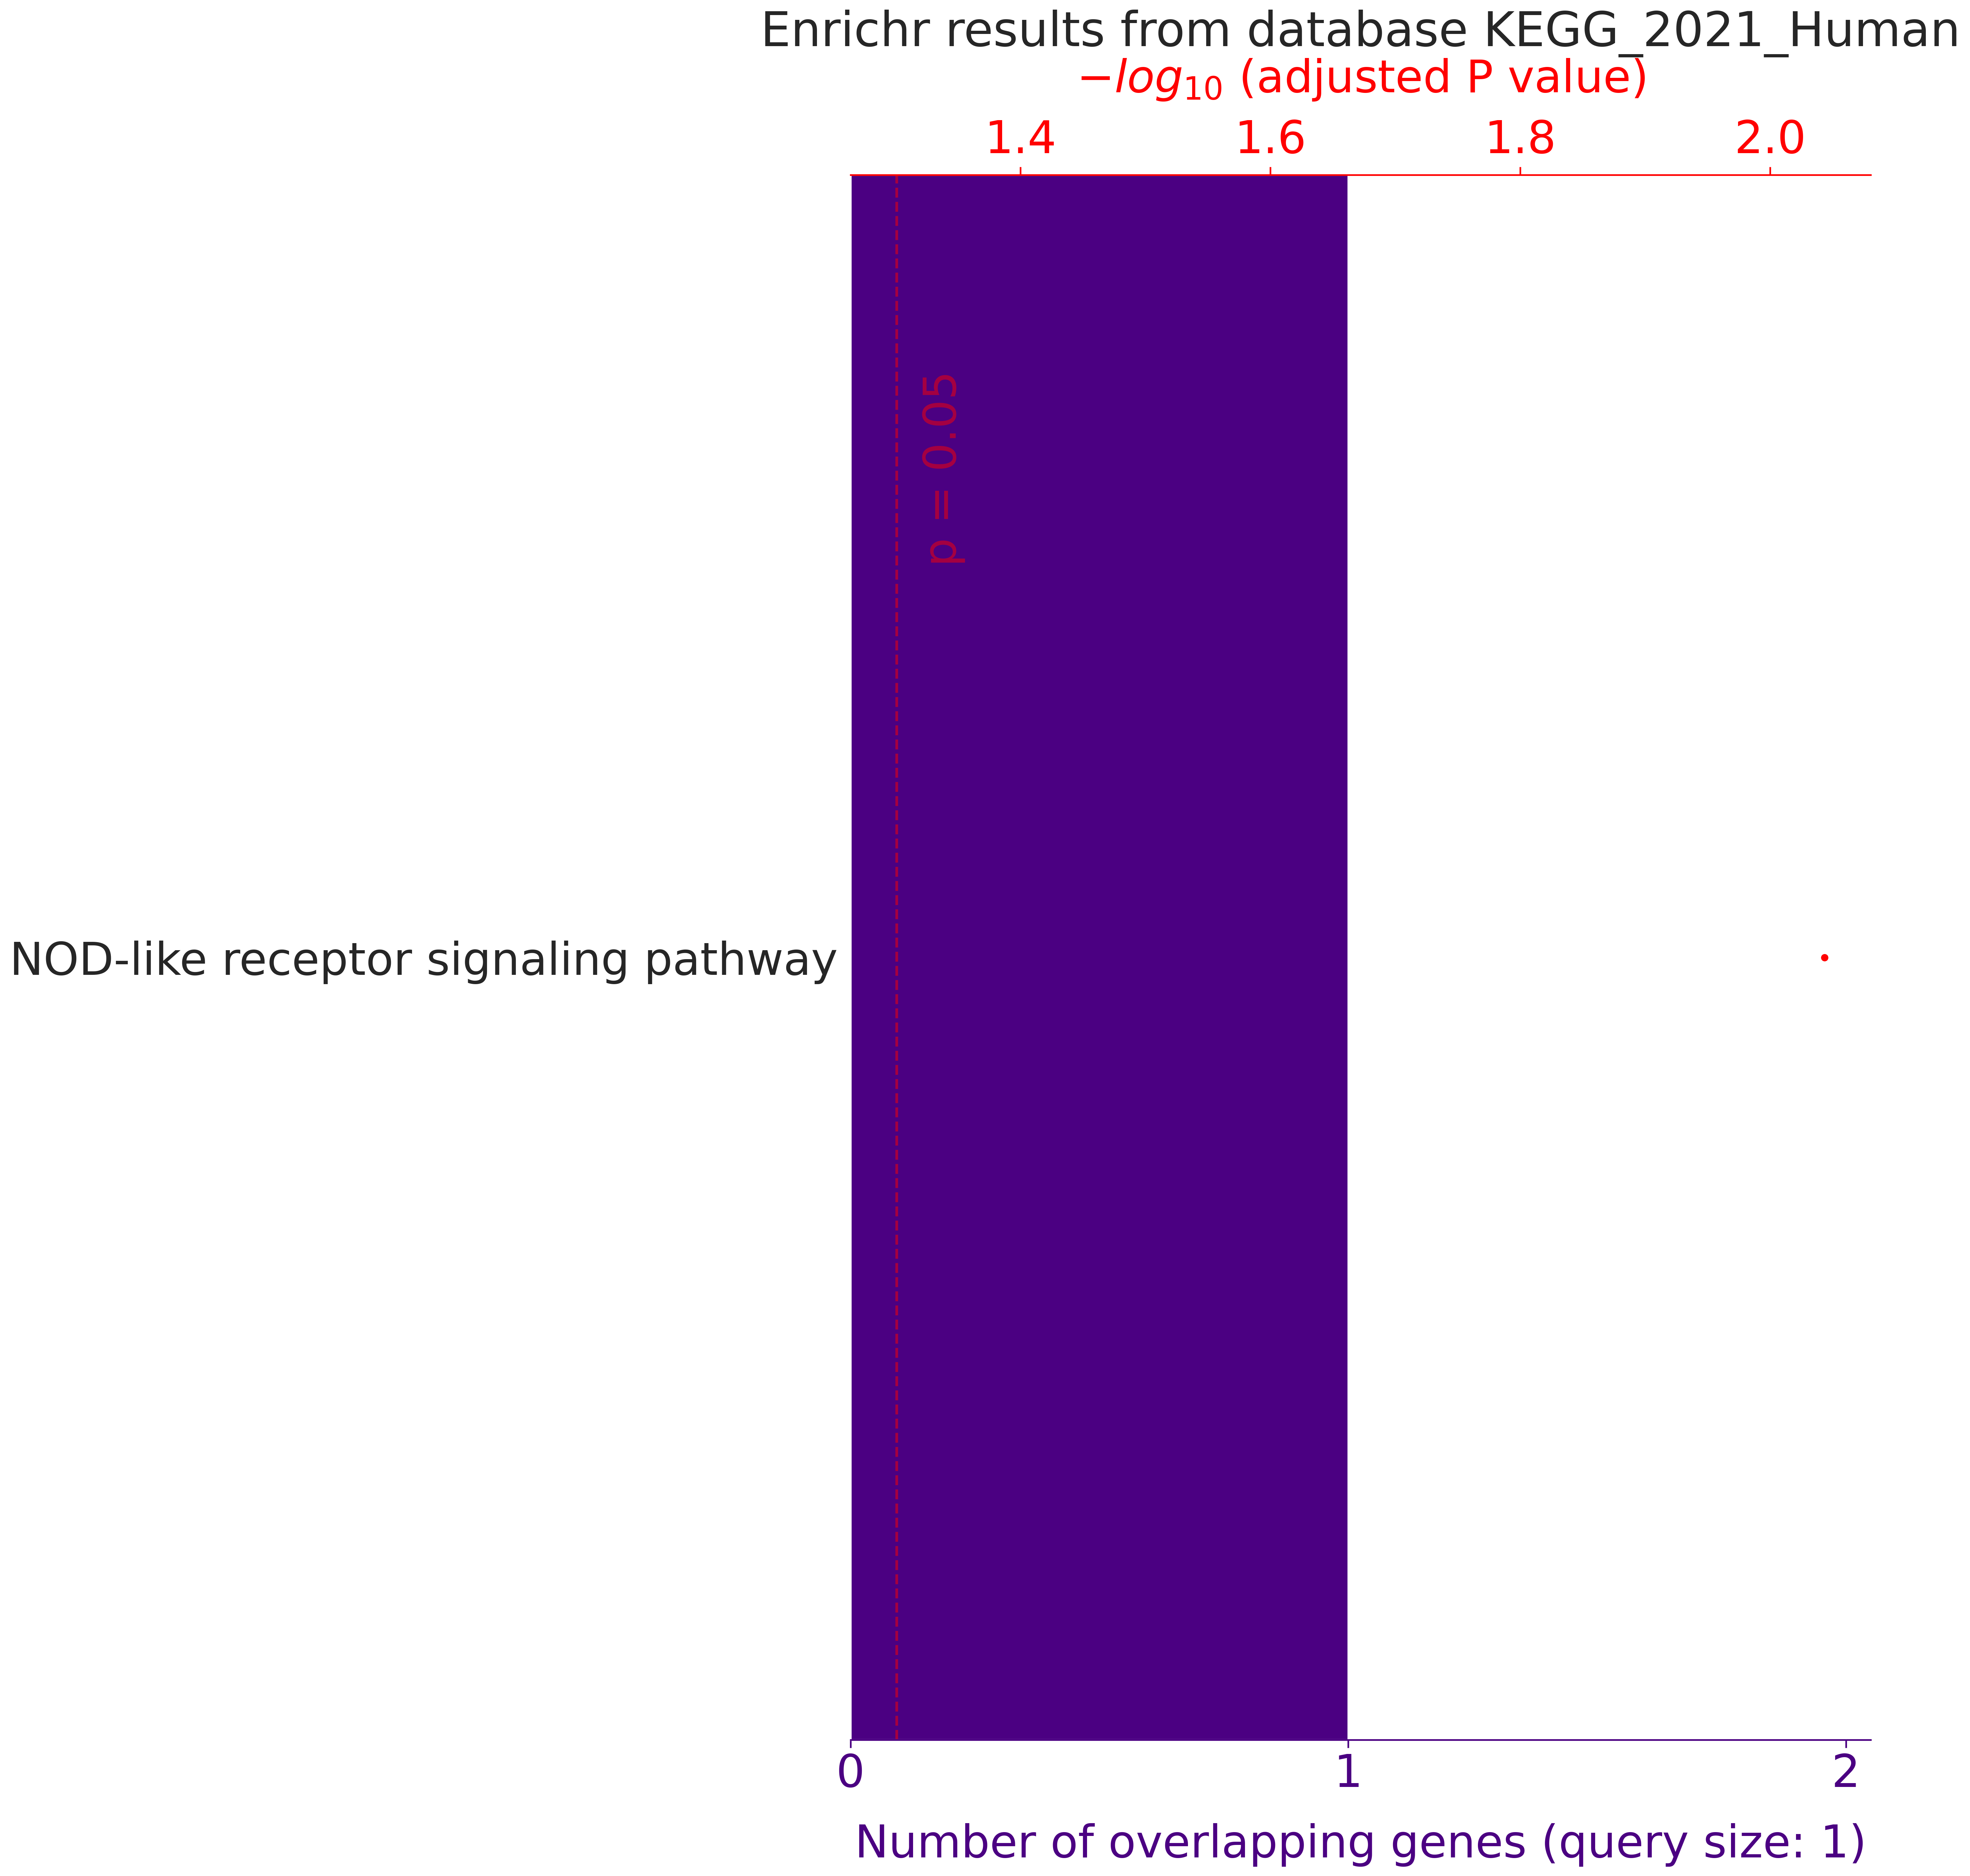

The data file committed next to this chart (first rows):
, rank, path_name, p_val, z_score, combined_score, overlapping_genes, adj_p_val, database
0, 1, NOD-like receptor signaling pathway, 0.00905, 19819, 93248, ['TXNIP'], 0.00905, KEGG_2021_Human
